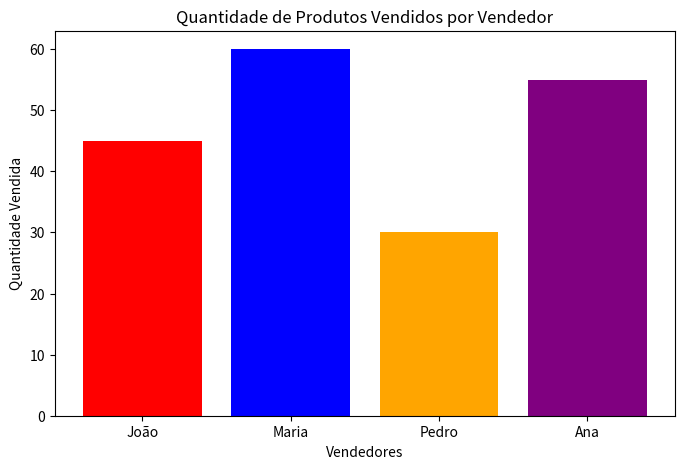

Here is the Python script that generated this plot:
import matplotlib.pyplot as plt

# 1 - Dados Fictícios - Quantidade de Produtos vendidos por vendedor
vendedores = ['João', 'Maria', 'Pedro', 'Ana']
quantidade_vendida = [45, 60, 30, 55]

# Lista de cores (uma para cada barra)
cores = ['red', 'blue', 'orange', 'purple']

# 2 - Criando o gráfico de barras
plt.figure(figsize=(8, 5))
plt.bar(
    vendedores,
    quantidade_vendida,
    color=cores  # Cada barra terá uma cor diferente
)

# 3 - Adicionando rótulos e título ao gráfico
plt.xlabel('Vendedores')
plt.ylabel('Quantidade Vendida')
plt.title('Quantidade de Produtos Vendidos por Vendedor')

# 4 - Exibir o gráfico
plt.show()